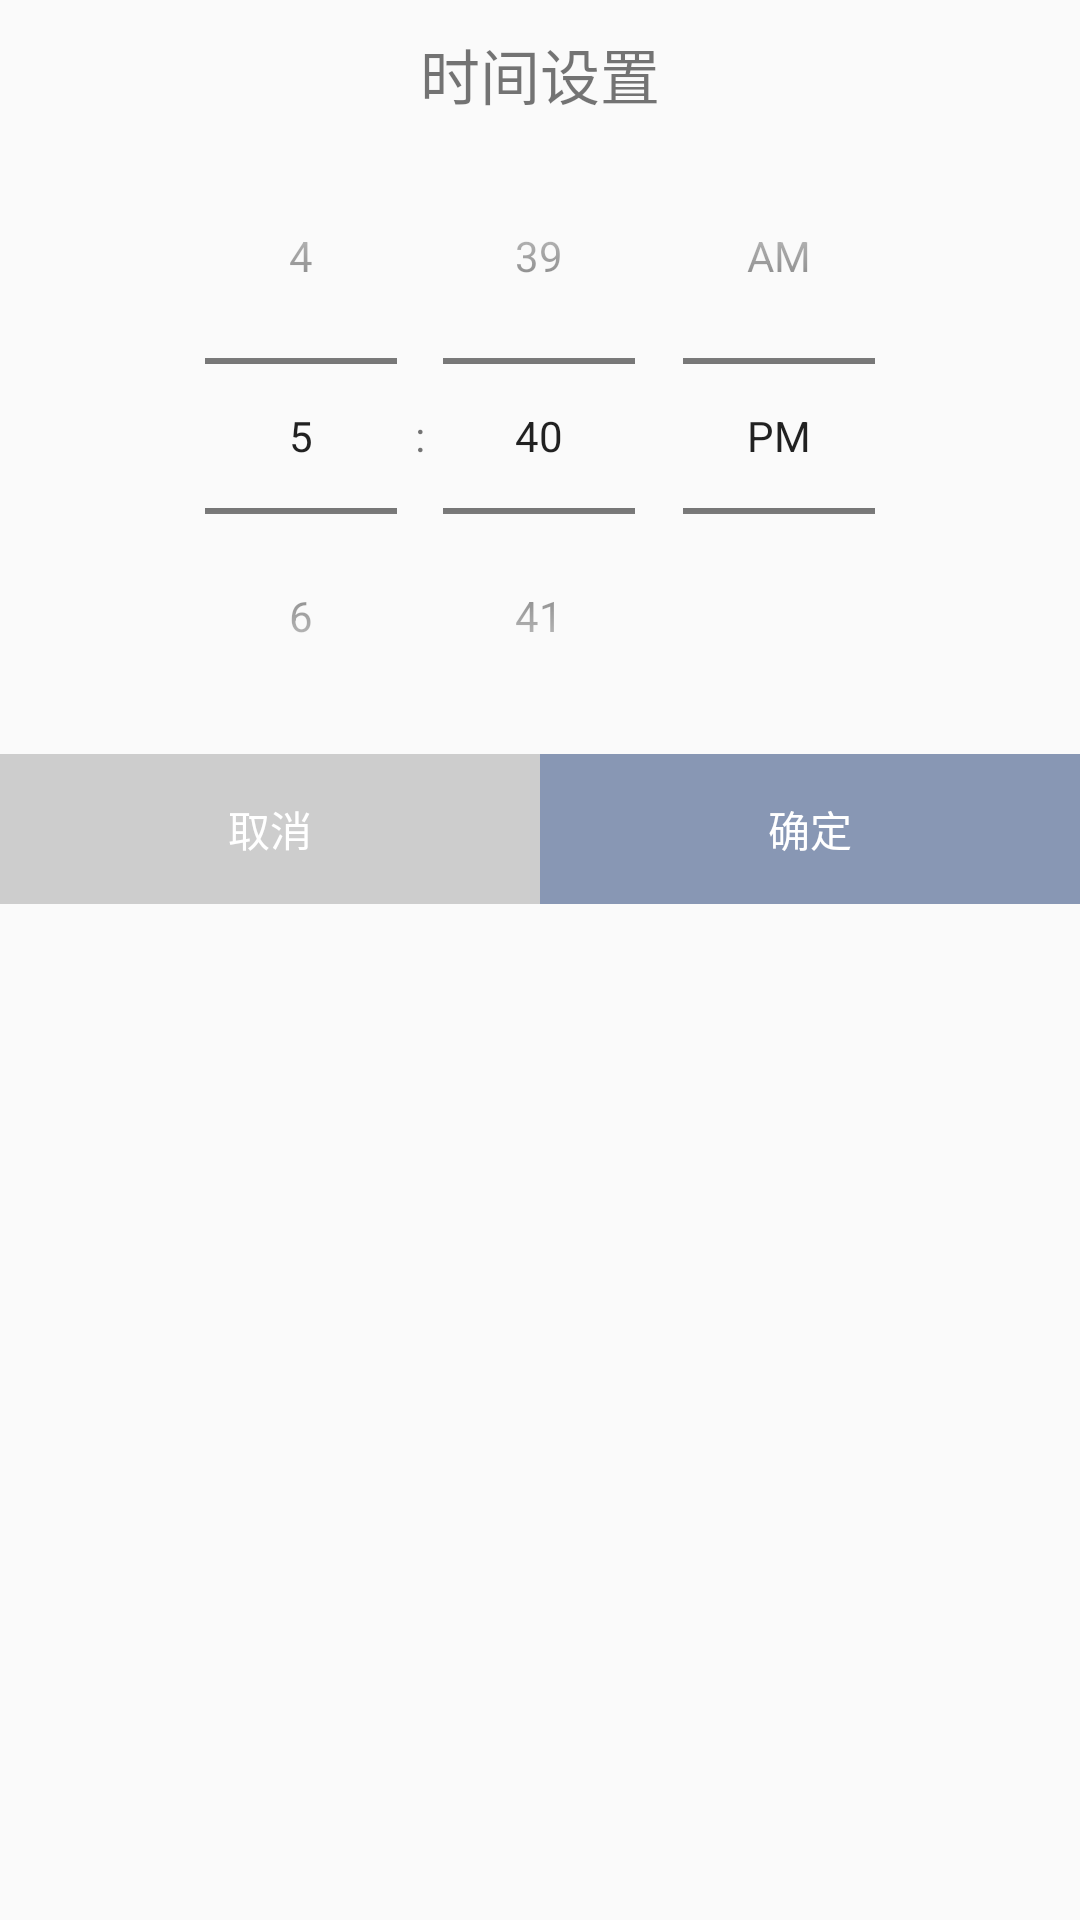

Reconstruct the res/layout file that produces this screen, plus the resources it refers to.
<!-- AndroidManifest.xml: application theme Theme.AppCompat.Light.NoActionBar -->
<!-- res/layout/dialog_time1.xml -->
<?xml version="1.0" encoding="utf-8"?>
<LinearLayout xmlns:android="http://schemas.android.com/apk/res/android"
    android:orientation="vertical" android:layout_width="match_parent"
    android:layout_height="match_parent">
    <TextView
        android:layout_width="match_parent"
        android:layout_height="wrap_content"
        android:layout_marginTop="10dp"
        android:gravity="center"
        android:textSize="20dp"
        android:text="时间设置"/>



    <TimePicker
        android:id="@+id/tp"
        android:layout_width="match_parent"
        android:layout_height="wrap_content"
        android:numbersInnerTextColor="@color/colorPrimary"
        android:numbersTextColor="@color/colorPrimaryDark"
        android:timePickerMode="spinner"/>
    <LinearLayout
        android:layout_width="match_parent"
        android:layout_height="wrap_content"
        android:orientation="horizontal">
        <Button
            android:id="@+id/btn_cancel"
            android:layout_width="0dp"
            android:layout_height="50dp"
            android:layout_weight="1"
            android:background="#cdcdcd"
            android:textColor="#ffffff"
            android:text="取消"/>
        <Button
            android:id="@+id/btn_done1"
            android:layout_width="0dp"
            android:layout_height="50dp"
            android:layout_weight="1"
            android:background="#8897b4"
            android:textColor="#ffffff"
            android:text="确定"/>
    </LinearLayout>

</LinearLayout>
<!-- resources referenced by this layout -->
<resources>
  <color name="colorPrimary">#008689</color>
  <color name="colorPrimaryDark">#008689</color>
</resources>
